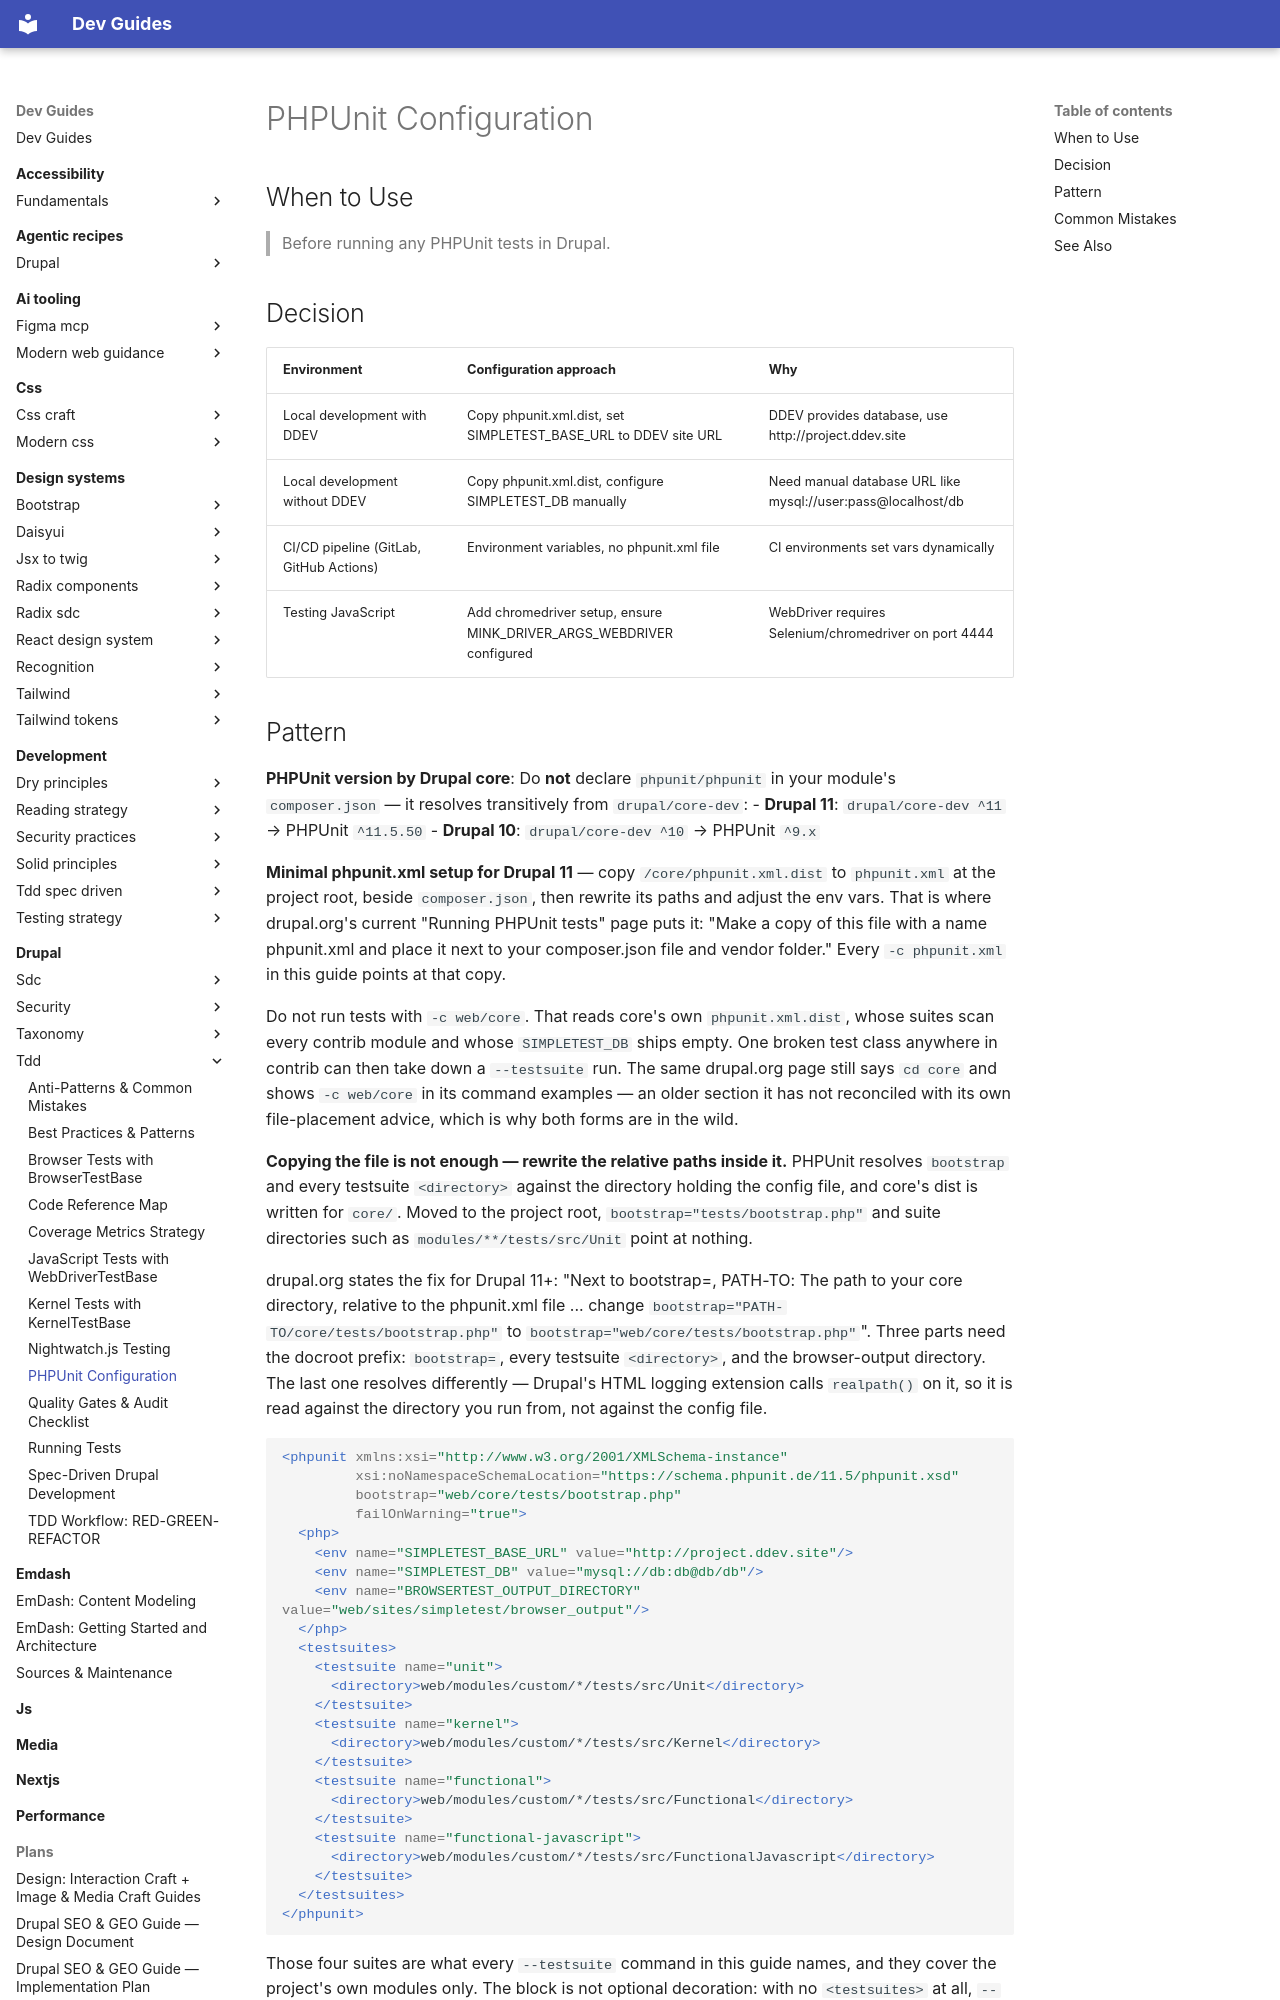

repository: camoa/dev-guides · page: drupal/tdd/phpunit-configuration/index.html · generator: mkdocs

---
description: Set up PHPUnit configuration for Drupal 11 testing with DDEV, local, or CI/CD environments using PHPUnit ^11.5.x via drupal/core-dev.
tldr: "Before running any PHPUnit tests in Drupal, copy /core/phpunit.xml.dist and set SIMPLETEST_BASE_URL and SIMPLETEST_DB. PHPUnit resolves transitively from drupal/core-dev — Drupal 11 requires ^11.5.50, Drupal 10 requires ^9.x. Never declare phpunit/phpunit directly in your module's composer.json."
drupal_version: "11.x"
---

# PHPUnit Configuration

## When to Use

> Before running any PHPUnit tests in Drupal.

## Decision

| Environment | Configuration approach | Why |
|---|---|---|
| Local development with DDEV | Copy phpunit.xml.dist, set SIMPLETEST_BASE_URL to DDEV site URL | DDEV provides database, use http://project.ddev.site |
| Local development without DDEV | Copy phpunit.xml.dist, configure SIMPLETEST_DB manually | Need manual database URL like mysql://user:pass@localhost/db |
| CI/CD pipeline (GitLab, GitHub Actions) | Environment variables, no phpunit.xml file | CI environments set vars dynamically |
| Testing JavaScript | Add chromedriver setup, ensure MINK_DRIVER_ARGS_WEBDRIVER configured | WebDriver requires Selenium/chromedriver on port 4444 |
